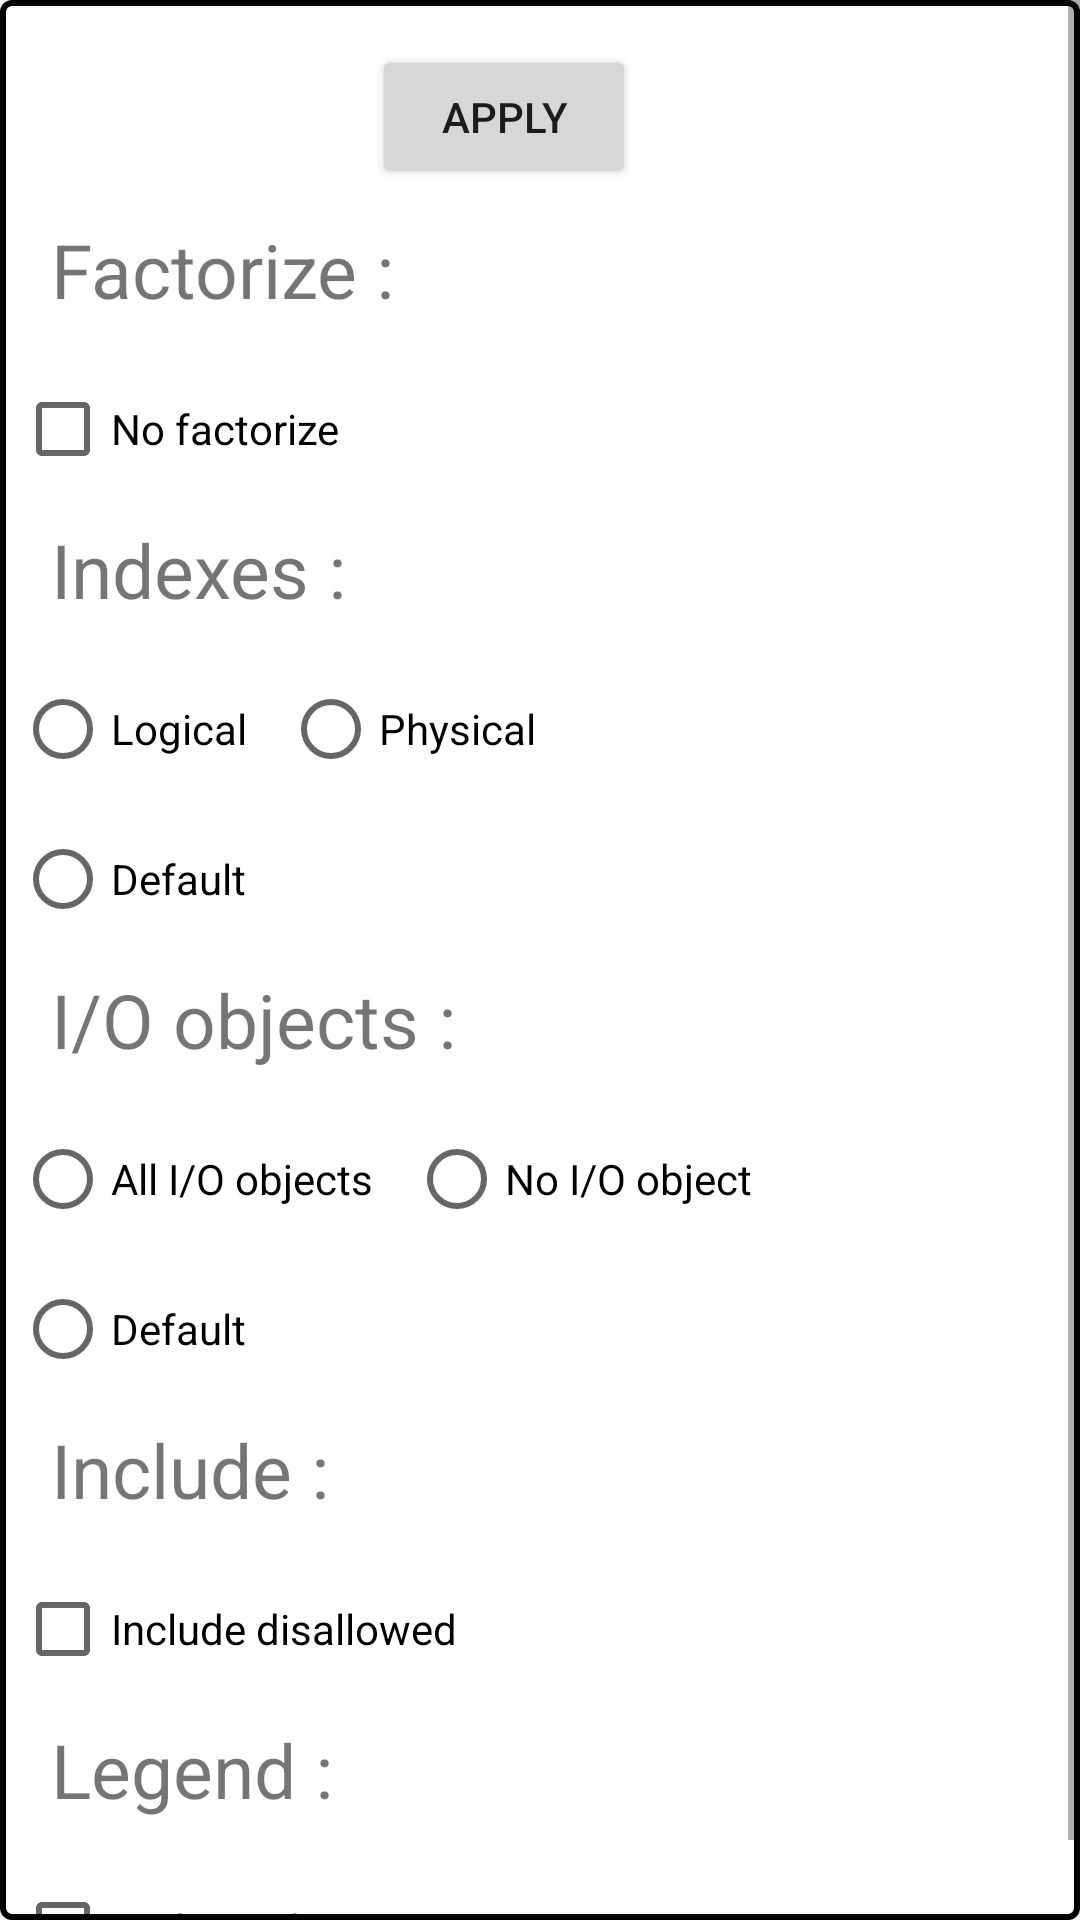

Layout XML and referenced resources for this Android screen:
<!-- AndroidManifest.xml: application theme AppTheme -->
<!-- res/layout/options.xml -->
<?xml version="1.0" encoding="utf-8"?>
<ScrollView xmlns:android="http://schemas.android.com/apk/res/android"
    android:id="@+id/scroll"
    android:layout_width="match_parent"
    android:layout_height="match_parent"
    android:background="@drawable/border_radius">
    <LinearLayout
        android:id="@+id/main_container"
        android:layout_width="match_parent"
        android:layout_height="wrap_content"
        android:orientation="vertical"
        android:gravity="center_horizontal"
        android:padding="5dp">
        <Button
            android:id="@+id/apply"
            android:layout_width="wrap_content"
            android:layout_height="wrap_content"
            android:layout_marginEnd="12dp"
            android:layout_marginTop="10dp"
            android:text="Apply" />
        <RelativeLayout
            android:layout_width="match_parent"
            android:layout_height="wrap_content"
            android:orientation="horizontal">
            <TextView
                android:id="@+id/factorize"
                android:layout_width="wrap_content"
                android:layout_height="40dp"
                android:layout_alignParentStart="true"
                android:layout_marginStart="12dp"
                android:layout_marginTop="10dp"
                android:textSize="25sp"
                android:buttonTint="@color/black"
                android:text="Factorize :"/>
        </RelativeLayout>
        <RelativeLayout
            android:layout_width="match_parent"
            android:layout_height="wrap_content"
            android:orientation="horizontal">
            <CheckBox
                android:id="@+id/no_factorize"
                android:layout_width="120dp"
                android:layout_height="40dp"
                android:layout_alignParentStart="true"
                android:layout_marginEnd="12dp"
                android:layout_marginTop="10dp"
                android:text="No factorize"/>
        </RelativeLayout>
        <RelativeLayout
            android:layout_width="match_parent"
            android:layout_height="wrap_content"
            android:orientation="horizontal">
            <TextView
                android:id="@+id/indexes"
                android:layout_width="wrap_content"
                android:layout_height="40dp"
                android:layout_alignParentStart="true"
                android:layout_marginStart="12dp"
                android:layout_marginTop="10dp"
                android:textSize="25sp"
                android:text="Indexes :"/>
        </RelativeLayout>
        <RadioGroup xmlns:android="http://schemas.android.com/apk/res/android"
            android:layout_width="match_parent"
            android:layout_height="wrap_content"
            android:orientation="horizontal"
            android:id="@+id/indexes_group1">
            <RadioButton android:id="@+id/indexes_logical"
                android:layout_width="wrap_content"
                android:layout_height="40dp"
                android:layout_marginEnd="12dp"
                android:layout_marginTop="10dp"
                android:text="Logical"/>
            <RadioButton android:id="@+id/indexes_physical"
                android:layout_width="wrap_content"
                android:layout_height="40dp"
                android:layout_marginEnd="12dp"
                android:layout_marginTop="10dp"
                android:text="Physical"/>
        </RadioGroup>
        <RadioGroup xmlns:android="http://schemas.android.com/apk/res/android"
            android:layout_width="match_parent"
            android:layout_height="wrap_content"
            android:id="@+id/indexes_group2">
            <RadioButton android:id="@+id/indexes_default"
                android:layout_width="wrap_content"
                android:layout_height="40dp"
                android:layout_marginEnd="12dp"
                android:layout_marginTop="10dp"
                android:text="Default"/>
        </RadioGroup>
        <RelativeLayout
            android:layout_width="match_parent"
            android:layout_height="wrap_content"
            android:orientation="horizontal">
            <TextView
                android:id="@+id/IO_object"
                android:layout_width="wrap_content"
                android:layout_height="40dp"
                android:layout_alignParentStart="true"
                android:layout_marginStart="12dp"
                android:layout_marginTop="10dp"
                android:textSize="25sp"
                android:text="I/O objects :"/>
        </RelativeLayout>
        <RadioGroup xmlns:android="http://schemas.android.com/apk/res/android"
            android:layout_width="match_parent"
            android:layout_height="wrap_content"
            android:orientation="horizontal"
            android:id="@+id/IO_objects_group1">
            <RadioButton android:id="@+id/IO_object_whole"
                android:layout_width="wrap_content"
                android:layout_height="40dp"
                android:layout_marginEnd="12dp"
                android:layout_marginTop="10dp"
                android:text="All I/O objects"/>
            <RadioButton android:id="@+id/IO_object_none"
                android:layout_width="wrap_content"
                android:layout_height="40dp"
                android:layout_marginEnd="12dp"
                android:layout_marginTop="10dp"
                android:text="No I/O object"/>
        </RadioGroup>
        <RadioGroup xmlns:android="http://schemas.android.com/apk/res/android"
            android:layout_width="match_parent"
            android:layout_height="wrap_content"
            android:id="@+id/IO_objects_group2">
            <RadioButton android:id="@+id/IO_object_default"
                android:layout_width="wrap_content"
                android:layout_height="40dp"
                android:layout_marginEnd="12dp"
                android:layout_marginTop="10dp"
                android:text="Default"/>
        </RadioGroup>
    <RelativeLayout
            android:layout_width="match_parent"
            android:layout_height="wrap_content"
            android:orientation="horizontal">
            <TextView
                android:id="@+id/include"
                android:layout_width="wrap_content"
                android:layout_height="40dp"
                android:layout_alignParentStart="true"
                android:layout_marginStart="12dp"
                android:layout_marginTop="10dp"
                android:textSize="25sp"
                android:text="Include :"/>
        </RelativeLayout>
        <RelativeLayout
            android:layout_width="match_parent"
            android:layout_height="wrap_content"
            android:orientation="horizontal">
            <CheckBox
                android:id="@+id/include_disallowed"
                android:layout_width="wrap_content"
                android:layout_height="40dp"
                android:layout_alignParentStart="true"
                android:layout_marginEnd="12dp"
                android:layout_marginTop="10dp"
                android:text="Include disallowed"/>
        </RelativeLayout>
        <RelativeLayout
            android:layout_width="match_parent"
            android:layout_height="wrap_content"
            android:orientation="horizontal">
            <TextView
                android:id="@+id/legend"
                android:layout_width="wrap_content"
                android:layout_height="40dp"
                android:layout_alignParentStart="true"
                android:layout_marginStart="12dp"
                android:layout_marginTop="10dp"
                android:textSize="25sp"
                android:text="Legend :"/>
        </RelativeLayout>
        <RelativeLayout
            android:layout_width="match_parent"
            android:layout_height="wrap_content"
            android:orientation="horizontal">
            <CheckBox
                android:id="@+id/no_legend"
                android:layout_width="wrap_content"
                android:layout_height="40dp"
                android:layout_alignParentStart="true"
                android:layout_marginEnd="12dp"
                android:layout_marginTop="10dp"
                android:text="No legend"/>
        </RelativeLayout>
    </LinearLayout>
</ScrollView>
<!-- resources referenced by this layout -->
<resources>
  <color name="black">#000000</color>
  <!-- drawable border_radius (drawable) -->
  <?xml version="1.0" encoding="utf-8"?>
  <shape xmlns:android="http://schemas.android.com/apk/res/android" android:shape="rectangle">
      <solid android:color="#ffffff" />
      
      <stroke
          android:width="2dp"
          android:color="#000000" />
      
      <corners android:radius="3dip" />
  </shape>
  <style name="AppTheme" parent="Theme.AppCompat.Light.DarkActionBar">
          
          <item name="colorPrimary">@color/mygray</item>
          <item name="colorPrimaryDark">@color/mygray</item>
          <item name="colorAccent">@color/mygray</item>
          <item name="windowNoTitle">true</item>
          <item name="windowActionBar">false</item>
      </style>
  <color name="mygray">#9ca8bc</color>
</resources>
